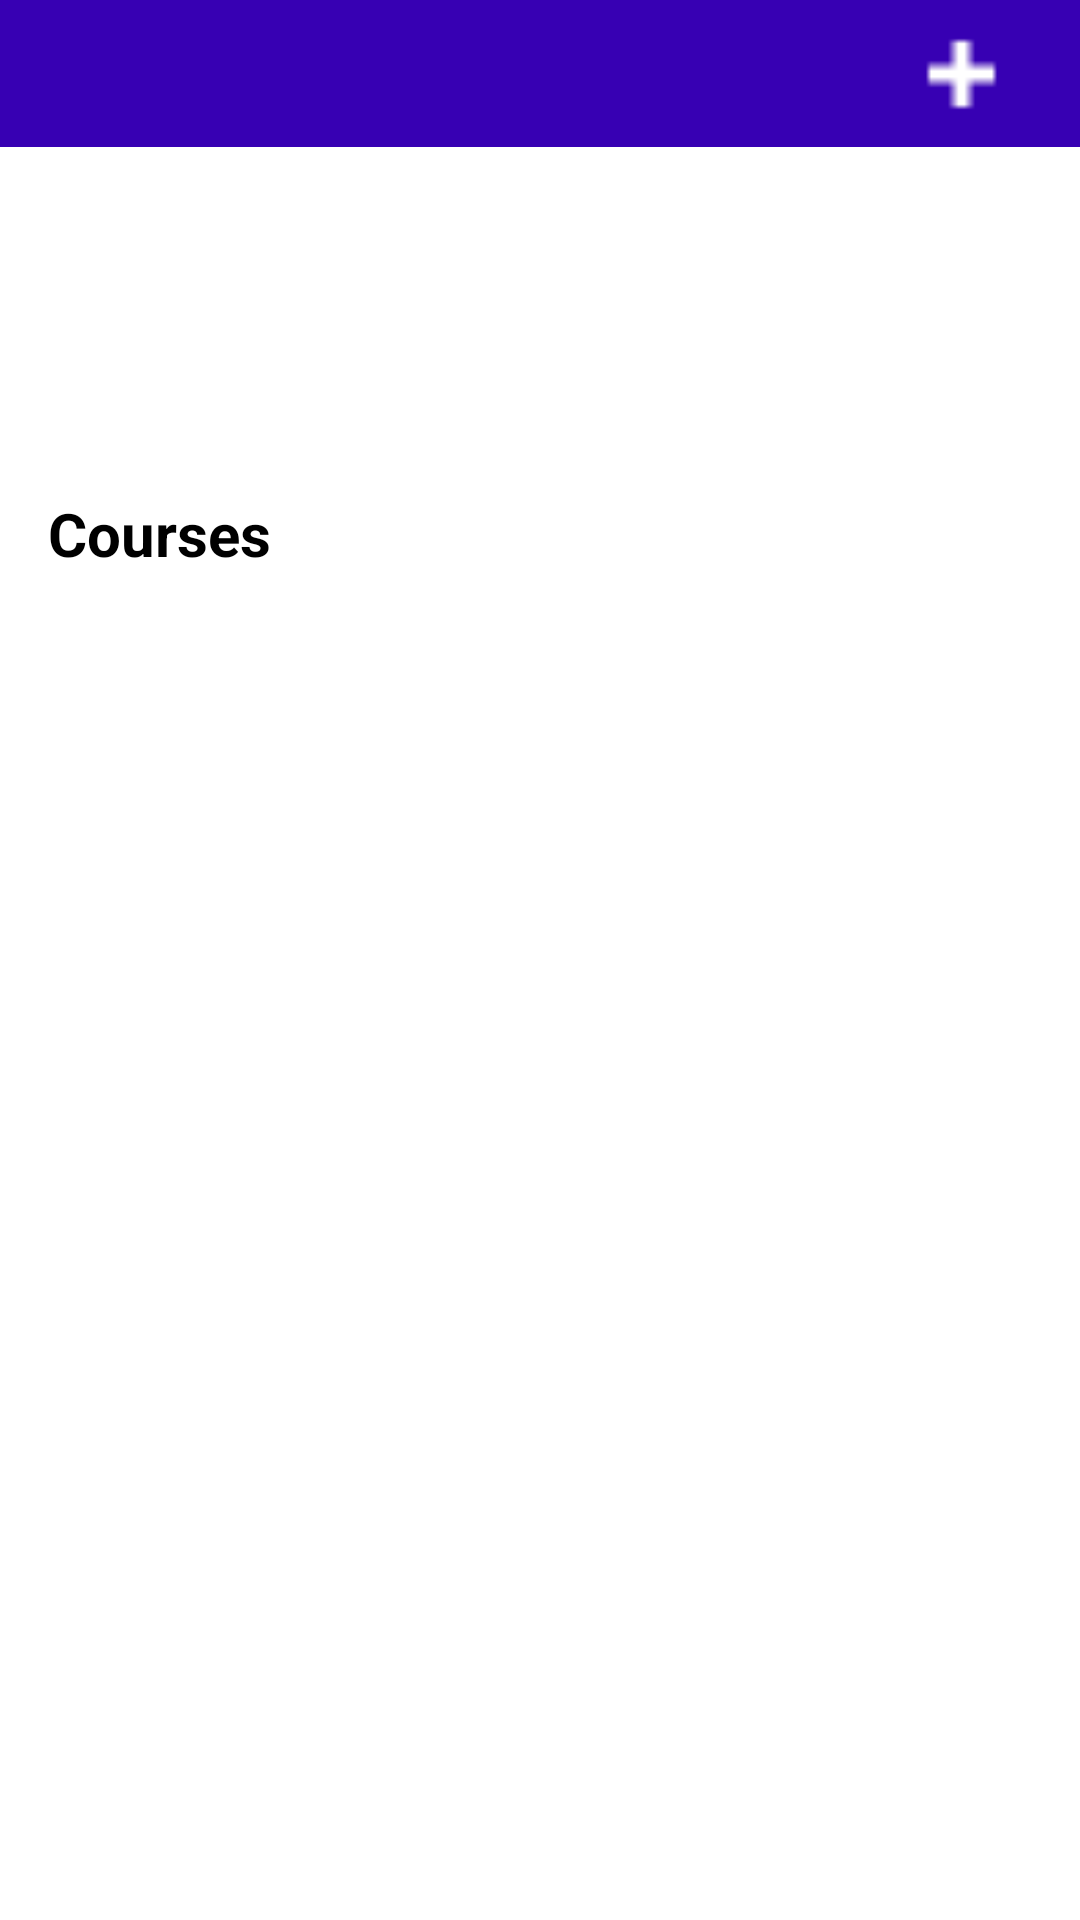

Here is an Android app screen rendered from its layout file. Give the layout XML and the strings, colors and styles it references.
<!-- AndroidManifest.xml: application theme Theme.Group8_InClass10 -->
<!-- res/layout/fragment_grades.xml -->
<?xml version="1.0" encoding="utf-8"?>
<androidx.constraintlayout.widget.ConstraintLayout xmlns:android="http://schemas.android.com/apk/res/android"
    xmlns:app="http://schemas.android.com/apk/res-auto"
    xmlns:tools="http://schemas.android.com/tools"
    android:layout_width="match_parent"
    android:layout_height="match_parent"
    tools:context=".GradesFragment">

    <TextView
        android:id="@+id/textViewGPA"
        android:layout_width="wrap_content"
        android:layout_height="wrap_content"
        android:layout_marginTop="16dp"
        android:textColor="@color/black"
        android:textSize="25sp"
        app:layout_constraintEnd_toEndOf="parent"
        app:layout_constraintStart_toStartOf="parent"
        app:layout_constraintTop_toBottomOf="@+id/textView" />

    <TextView
        android:id="@+id/textViewTotalHours"
        android:layout_width="wrap_content"
        android:layout_height="wrap_content"
        android:layout_marginTop="8dp"
        android:textColor="@color/black"
        android:textSize="25sp"
        app:layout_constraintEnd_toEndOf="parent"
        app:layout_constraintHorizontal_bias="0.501"
        app:layout_constraintStart_toStartOf="parent"
        app:layout_constraintTop_toBottomOf="@+id/textViewGPA" />

    <TextView
        android:id="@+id/textView4"
        android:layout_width="wrap_content"
        android:layout_height="wrap_content"
        android:layout_marginStart="16dp"
        android:layout_marginTop="24dp"
        android:text="@string/courses"
        android:textColor="@color/black"
        android:textSize="20sp"
        android:textStyle="bold"
        app:layout_constraintStart_toStartOf="parent"
        app:layout_constraintTop_toBottomOf="@+id/textViewTotalHours" />

    <androidx.recyclerview.widget.RecyclerView
        android:id="@+id/recyclerViewCourses"
        android:layout_width="0dp"
        android:layout_height="0dp"
        android:layout_marginStart="16dp"
        android:layout_marginEnd="16dp"
        android:layout_marginBottom="16dp"
        app:layout_constraintBottom_toBottomOf="parent"
        app:layout_constraintEnd_toEndOf="parent"
        app:layout_constraintStart_toStartOf="parent"
        app:layout_constraintTop_toBottomOf="@+id/textView4" />

    <TextView
        android:id="@+id/textView"
        android:layout_width="0dp"
        android:layout_height="wrap_content"
        android:paddingBottom="30sp"
        android:background="@color/purple_700"
        app:layout_constraintEnd_toEndOf="parent"
        app:layout_constraintStart_toStartOf="parent"
        app:layout_constraintTop_toTopOf="parent" />

    <ImageView
        android:id="@+id/imageViewAddCourse"
        android:layout_width="63dp"
        android:layout_height="44dp"
        android:layout_marginEnd="8dp"
        android:src="@drawable/add_icon"
        app:layout_constraintBottom_toBottomOf="@+id/textView"
        app:layout_constraintEnd_toEndOf="parent"
        app:layout_constraintTop_toTopOf="parent" />
</androidx.constraintlayout.widget.ConstraintLayout>
<!-- resources referenced by this layout -->
<resources>
  <!-- drawable add_icon: png bitmap (drawable-v24, 164 bytes) -->
  <string name="courses">Courses</string>
  <style name="Theme.Group8_InClass10" parent="Theme.MaterialComponents.DayNight.DarkActionBar">
          
          <item name="colorPrimary">@color/purple_500</item>
          <item name="colorPrimaryVariant">@color/purple_700</item>
          <item name="colorOnPrimary">@color/white</item>
          
          <item name="colorSecondary">@color/teal_200</item>
          <item name="colorSecondaryVariant">@color/teal_700</item>
          <item name="colorOnSecondary">@color/black</item>
          
          <item name="android:statusBarColor" tools:targetApi="l">?attr/colorPrimaryVariant</item>
          
      </style>
  <!-- not gathered from this repository: default colours our renderer supplied (Android Studio template values) -->
  <color name="purple_500">#FF6200EE</color>
  <color name="purple_700">#FF3700B3</color>
  <color name="teal_200">#FF03DAC5</color>
  <color name="teal_700">#FF018786</color>
  <color name="black">#FF000000</color>
  <color name="white">#FFFFFFFF</color>
</resources>
